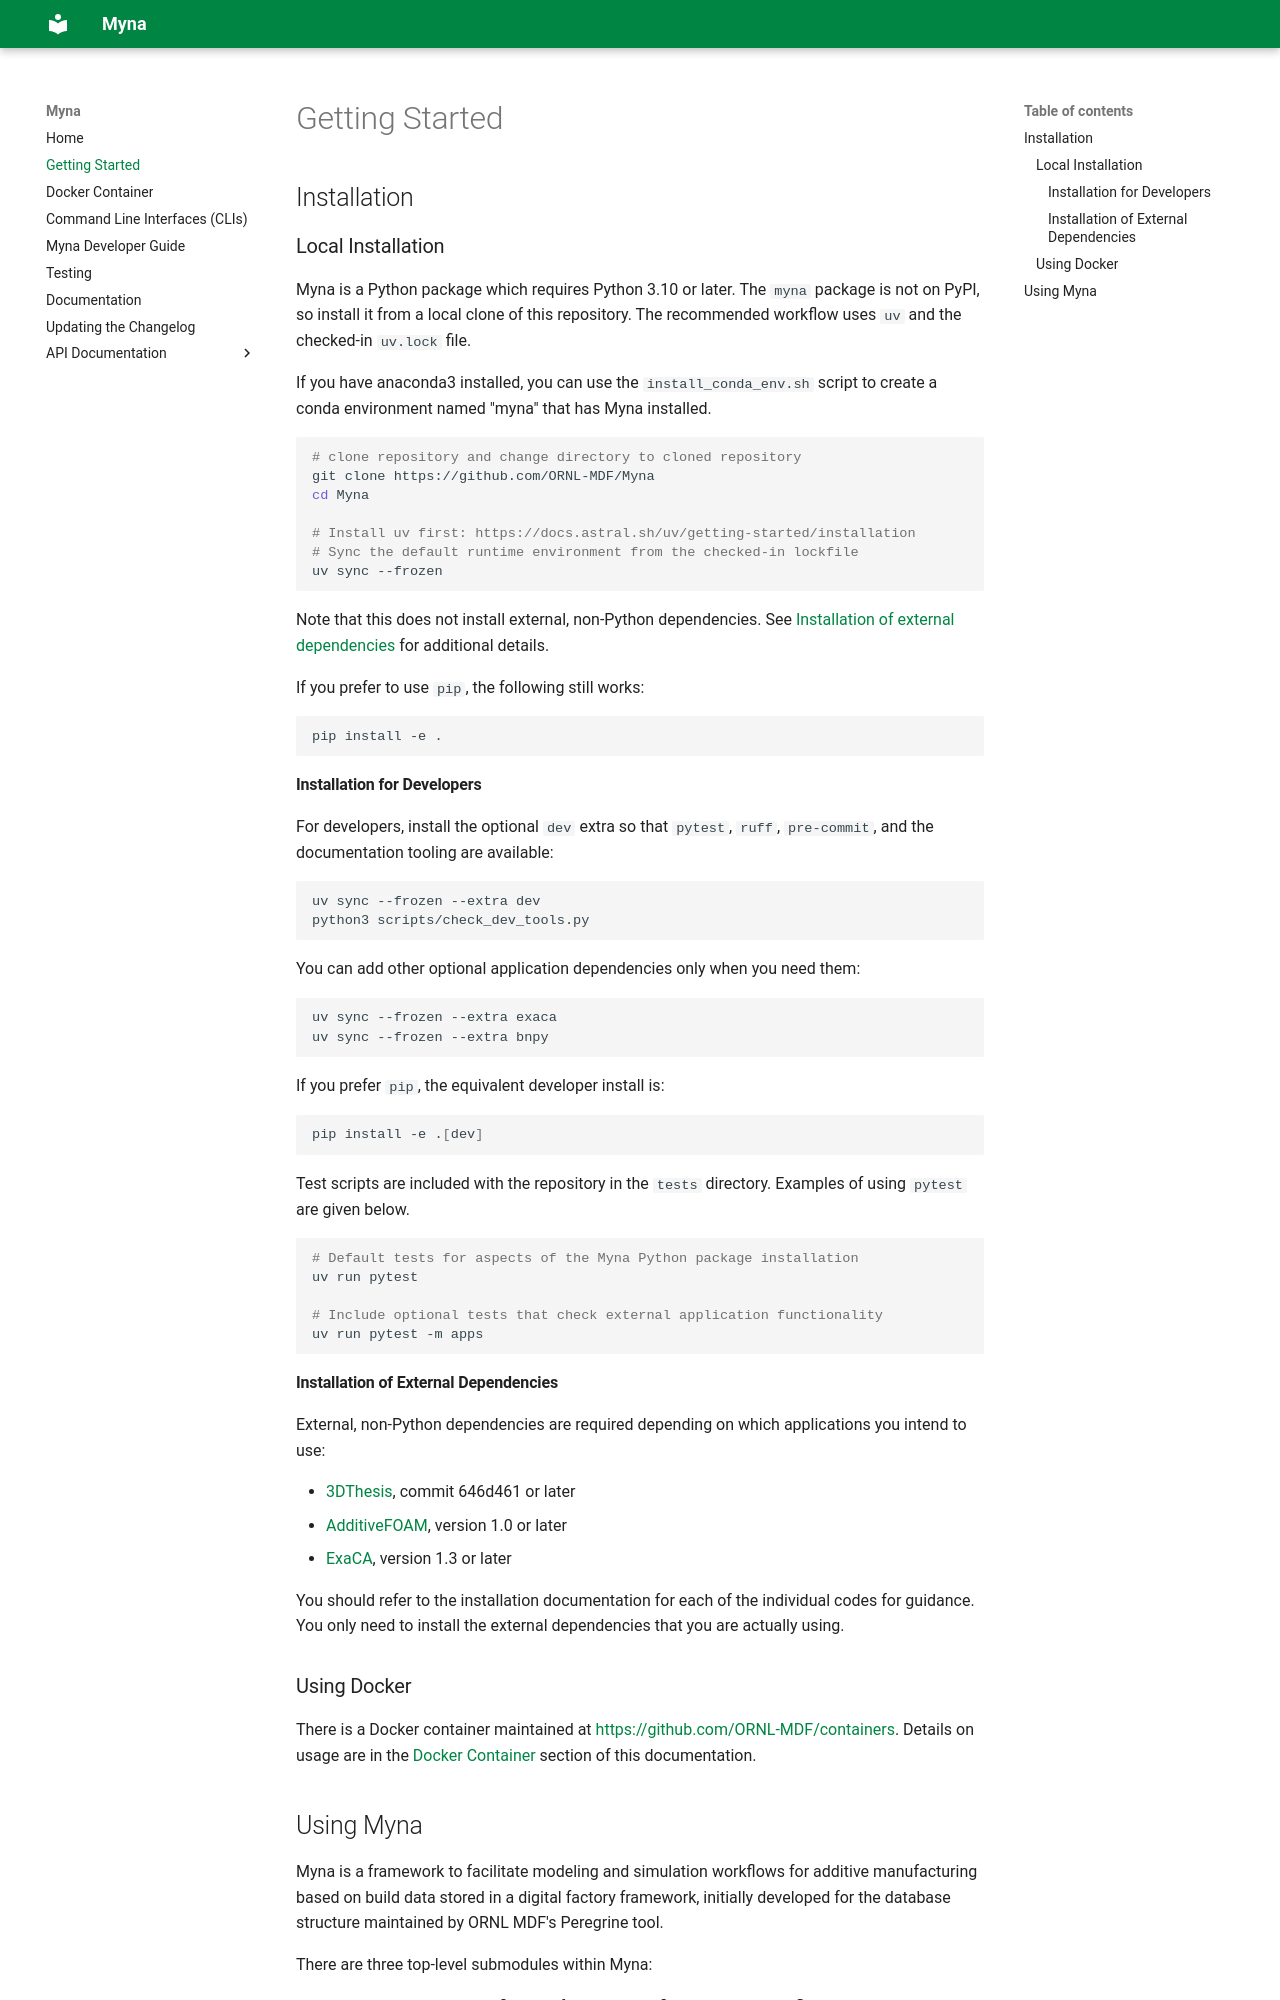

repository: ORNL-MDF/Myna · page: getting_started/index.html · generator: mkdocs

---
title: Getting Started
---

## Installation

### Local Installation

Myna is a Python package which requires Python 3.10 or later. The `myna` package is
not on PyPI, so install it from a local clone of this repository. The recommended
workflow uses `uv` and the checked-in `uv.lock` file.

If you have anaconda3 installed, you can use the `install_conda_env.sh`
script to create a conda environment named "myna" that has Myna installed.

```bash
# clone repository and change directory to cloned repository
git clone https://github.com/ORNL-MDF/Myna
cd Myna

# Install uv first: https://docs.astral.sh/uv/getting-started/installation
# Sync the default runtime environment from the checked-in lockfile
uv sync --frozen
```

Note that this does not install external, non-Python dependencies. See
[Installation of external dependencies](#installation-of-external-dependencies)
for additional details.

If you prefer to use `pip`, the following still works:

```bash
pip install -e .
```

#### Installation for Developers

For developers, install the optional `dev` extra so that `pytest`, `ruff`,
`pre-commit`, and the documentation tooling are available:

```bash
uv sync --frozen --extra dev
python3 scripts/check_dev_tools.py
```

You can add other optional application dependencies only when you need them:

```bash
uv sync --frozen --extra exaca
uv sync --frozen --extra bnpy
```

If you prefer `pip`, the equivalent developer install is:

```bash
pip install -e .[dev]
```

Test scripts are included with the repository in the `tests` directory. Examples of
using `pytest` are given below.

```bash
# Default tests for aspects of the Myna Python package installation
uv run pytest

# Include optional tests that check external application functionality
uv run pytest -m apps
```

#### Installation of External Dependencies

External, non-Python dependencies are required depending on which applications you
intend to use:

- [3DThesis](https://github.com/ORNL-MDF/3DThesis), commit 646d461 or later
- [AdditiveFOAM](https://github.com/ORNL/AdditiveFOAM), version 1.0 or later
- [ExaCA](https://github.com/LLNL/ExaCA), version 1.3 or later

You should refer to the installation documentation for each of the individual codes for
guidance. You only need to install the external dependencies that you are actually
using.

### Using Docker

There is a Docker container maintained at
[https://github.com/ORNL-MDF/containers](https://github.com/ORNL-MDF/containers).
Details on usage are in the [Docker Container](docker.md) section of this documentation.
